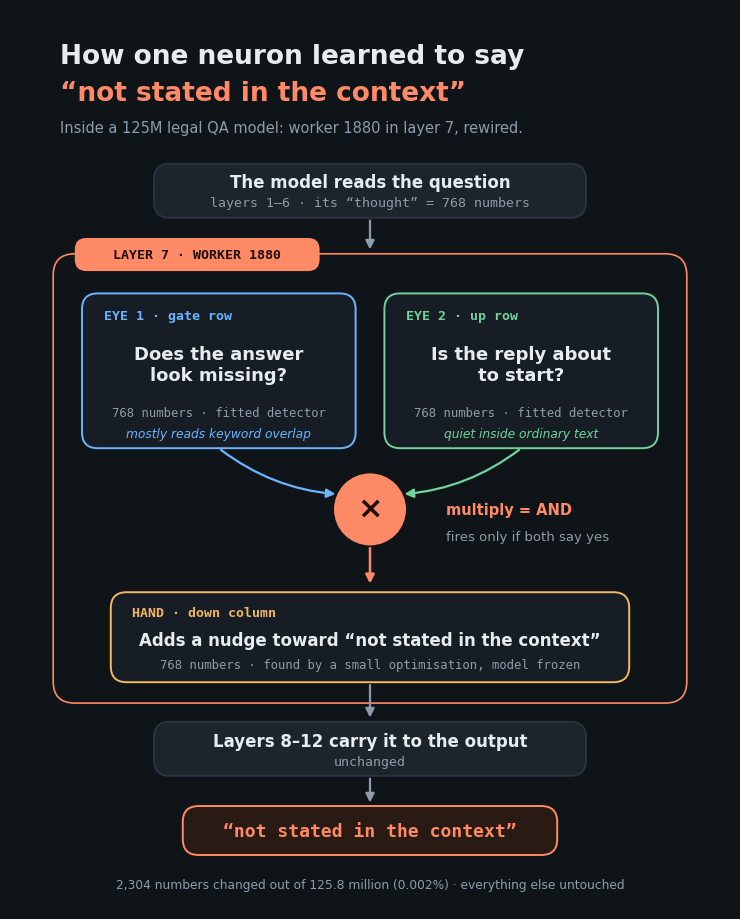

The script that saved this image: (Note: this script raises an exception after producing the figure.)
"""Diagram of the edited neuron (docs/13): two detectors multiplied (AND), one write.

    python docs/figures/make_neuron_flow.py   -> docs/figures/neuron_1880_flow.png
"""
from pathlib import Path

import matplotlib.pyplot as plt
from matplotlib.patches import FancyArrowPatch, FancyBboxPatch, Circle

BG, PANEL, PANEL2, LINE = "#0F1419", "#161D24", "#1C242C", "#2A3440"
INK, MUTED, CORAL, AMBER, GREEN, BLUE = "#E7ECF0", "#8E9CA9", "#FF8A65", "#F4B860", "#6FD39A", "#6CB4FF"
SANS = ["Segoe UI", "DejaVu Sans"]
MONO = ["Consolas", "DejaVu Sans Mono"]

fig = plt.figure(figsize=(7.2, 9.0), dpi=150, facecolor=BG)
ax = fig.add_axes([0, 0, 1, 1]); ax.set_xlim(0, 100); ax.set_ylim(0, 125); ax.axis("off")


def box(x, y, w, h, edge, fill=PANEL, lw=1.4, r=2.2):
    ax.add_patch(FancyBboxPatch((x, y), w, h, boxstyle=f"round,pad=0,rounding_size={r}",
                                fc=fill, ec=edge, lw=lw))


def arrow(x1, y1, x2, y2, color=MUTED, rad=0.0, lw=1.6):
    ax.add_patch(FancyArrowPatch((x1, y1), (x2, y2), arrowstyle="-|>", mutation_scale=13,
                                 color=color, lw=lw, connectionstyle=f"arc3,rad={rad}"))


def t(x, y, s, size=11, color=INK, weight="normal", ha="center", va="center", fam=SANS, **kw):
    ax.text(x, y, s, fontsize=size, color=color, fontweight=weight, ha=ha, va=va, family=fam, **kw)


# title
t(7, 118.5, "How one neuron learned to say", 19, INK, "bold", ha="left")
t(7, 113.3, "“not stated in the context”", 19, CORAL, "bold", ha="left")
t(7, 108.6, "Inside a 125M legal QA model: worker 1880 in layer 7, rewired.", 10.5, MUTED, ha="left")

# 1. input
box(20, 96, 60, 7.5, LINE, PANEL2)
t(50, 101.0, "The model reads the question", 12, INK, "bold")
t(50, 98.1, "layers 1–6 · its “thought” = 768 numbers", 9.5, MUTED, fam=MONO)
arrow(50, 96, 50, 91.2)

# layer-7 container
box(6, 28.6, 88, 62.4, CORAL, BG, lw=1.2, r=3)
ax.add_patch(FancyBboxPatch((9, 88.6), 34, 4.6, boxstyle="round,pad=0,rounding_size=1.6", fc=CORAL, ec="none"))
t(26, 90.9, "LAYER 7 · WORKER 1880", 9.5, "#1A0D08", "bold", fam=MONO)

# eyes
for x0, col, tag, q, sub, note in (
        (10, BLUE, "EYE 1 · gate row", "Does the answer\nlook missing?",
         "768 numbers · fitted detector", "mostly reads keyword overlap"),
        (52, GREEN, "EYE 2 · up row", "Is the reply about\nto start?",
         "768 numbers · fitted detector", "quiet inside ordinary text")):
    box(x0, 64, 38, 21.5, col)
    t(x0 + 3, 82.4, tag, 9.5, col, "bold", ha="left", fam=MONO)
    t(x0 + 19, 75.6, q, 13, INK, "bold", linespacing=1.25)
    t(x0 + 19, 69.0, sub, 8.8, MUTED, fam=MONO)
    t(x0 + 19, 66.0, note, 8.8, col, style="italic")

# AND
ax.add_patch(Circle((50, 55.5), 5.0, fc=CORAL, ec="none"))
t(50, 55.7, "×", 22, "#1A0D08", "bold")
arrow(29, 64, 45.6, 57.6, BLUE, rad=0.15)
arrow(71, 64, 54.4, 57.6, GREEN, rad=-0.15)
t(60.5, 55.5, "multiply = AND", 10.5, CORAL, "bold", ha="left")
t(60.5, 51.7, "fires only if both say yes", 9.5, MUTED, ha="left")
arrow(50, 50.5, 50, 44.8, CORAL, lw=1.8)

# hand
box(14, 31.5, 72, 12.5, AMBER)
t(17, 41.2, "HAND · down column", 9.5, AMBER, "bold", ha="left", fam=MONO)
t(50, 37.3, "Adds a nudge toward “not stated in the context”", 12, INK, "bold")
t(50, 34.0, "768 numbers · found by a small optimisation, model frozen", 8.8, MUTED, fam=MONO)
arrow(50, 31.5, 50, 26.2)

# rest + output
box(20, 18.5, 60, 7.5, LINE, PANEL2)
t(50, 23.4, "Layers 8–12 carry it to the output", 12, INK, "bold")
t(50, 20.5, "unchanged", 9.5, MUTED, fam=MONO)
arrow(50, 18.5, 50, 14.4)
box(24, 7.5, 52, 6.8, CORAL, "#2A1A14")
t(50, 10.9, "“not stated in the context”", 13, CORAL, "bold", fam=MONO)

# footer
t(50, 3.4, "2,304 numbers changed out of 125.8 million (0.002%) · everything else untouched",
  8.8, MUTED)

out = Path(__file__).with_name("neuron_1880_flow.png")
fig.savefig(out, dpi=150, facecolor=BG)
print(out)
